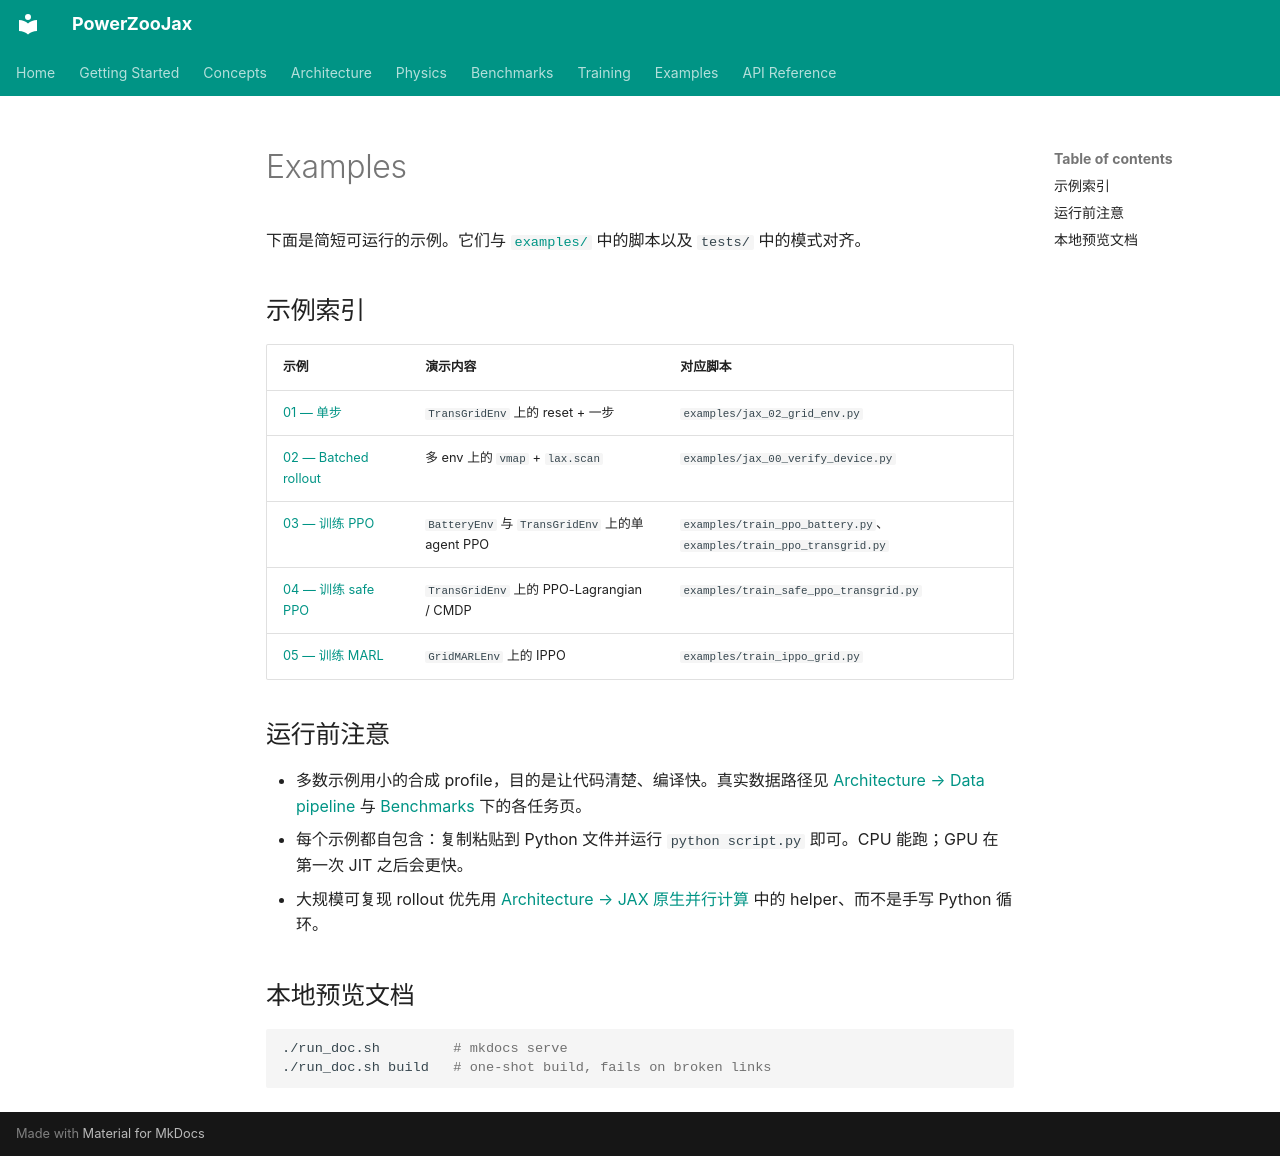

repository: PanZhanhua/PowerZooJax · page: zh/examples/index.html · generator: mkdocs

# Examples

下面是简短可运行的示例。它们与 [`examples/`](https://github.com/PanZhanhua/PowerZooJax/tree/main/examples) 中的脚本以及 `tests/` 中的模式对齐。

## 示例索引

| 示例 | 演示内容 | 对应脚本 |
| --- | --- | --- |
| [01 — 单步](01_single_step.md) | `TransGridEnv` 上的 reset + 一步 | `examples/jax_02_grid_env.py` |
| [02 — Batched rollout](02_batched_rollout.md) | 多 env 上的 `vmap` + `lax.scan` | `examples/jax_00_verify_device.py` |
| [03 — 训练 PPO](03_train_ppo.md) | `BatteryEnv` 与 `TransGridEnv` 上的单 agent PPO | `examples/train_ppo_battery.py`、`examples/train_ppo_transgrid.py` |
| [04 — 训练 safe PPO](04_train_safe_ppo.md) | `TransGridEnv` 上的 PPO-Lagrangian / CMDP | `examples/train_safe_ppo_transgrid.py` |
| [05 — 训练 MARL](05_train_marl.md) | `GridMARLEnv` 上的 IPPO | `examples/train_ippo_grid.py` |

## 运行前注意

- 多数示例用小的合成 profile，目的是让代码清楚、编译快。真实数据路径见 [Architecture → Data pipeline](../architecture/data-pipeline.md) 与 [Benchmarks](../benchmarks/overview.md) 下的各任务页。
- 每个示例都自包含：复制粘贴到 Python 文件并运行 `python script.py` 即可。CPU 能跑；GPU 在第一次 JIT 之后会更快。
- 大规模可复现 rollout 优先用 [Architecture → JAX 原生并行计算](../architecture/gpu-pipeline.md) 中的 helper、而不是手写 Python 循环。

## 本地预览文档

```bash
./run_doc.sh         # mkdocs serve
./run_doc.sh build   # one-shot build, fails on broken links
```
